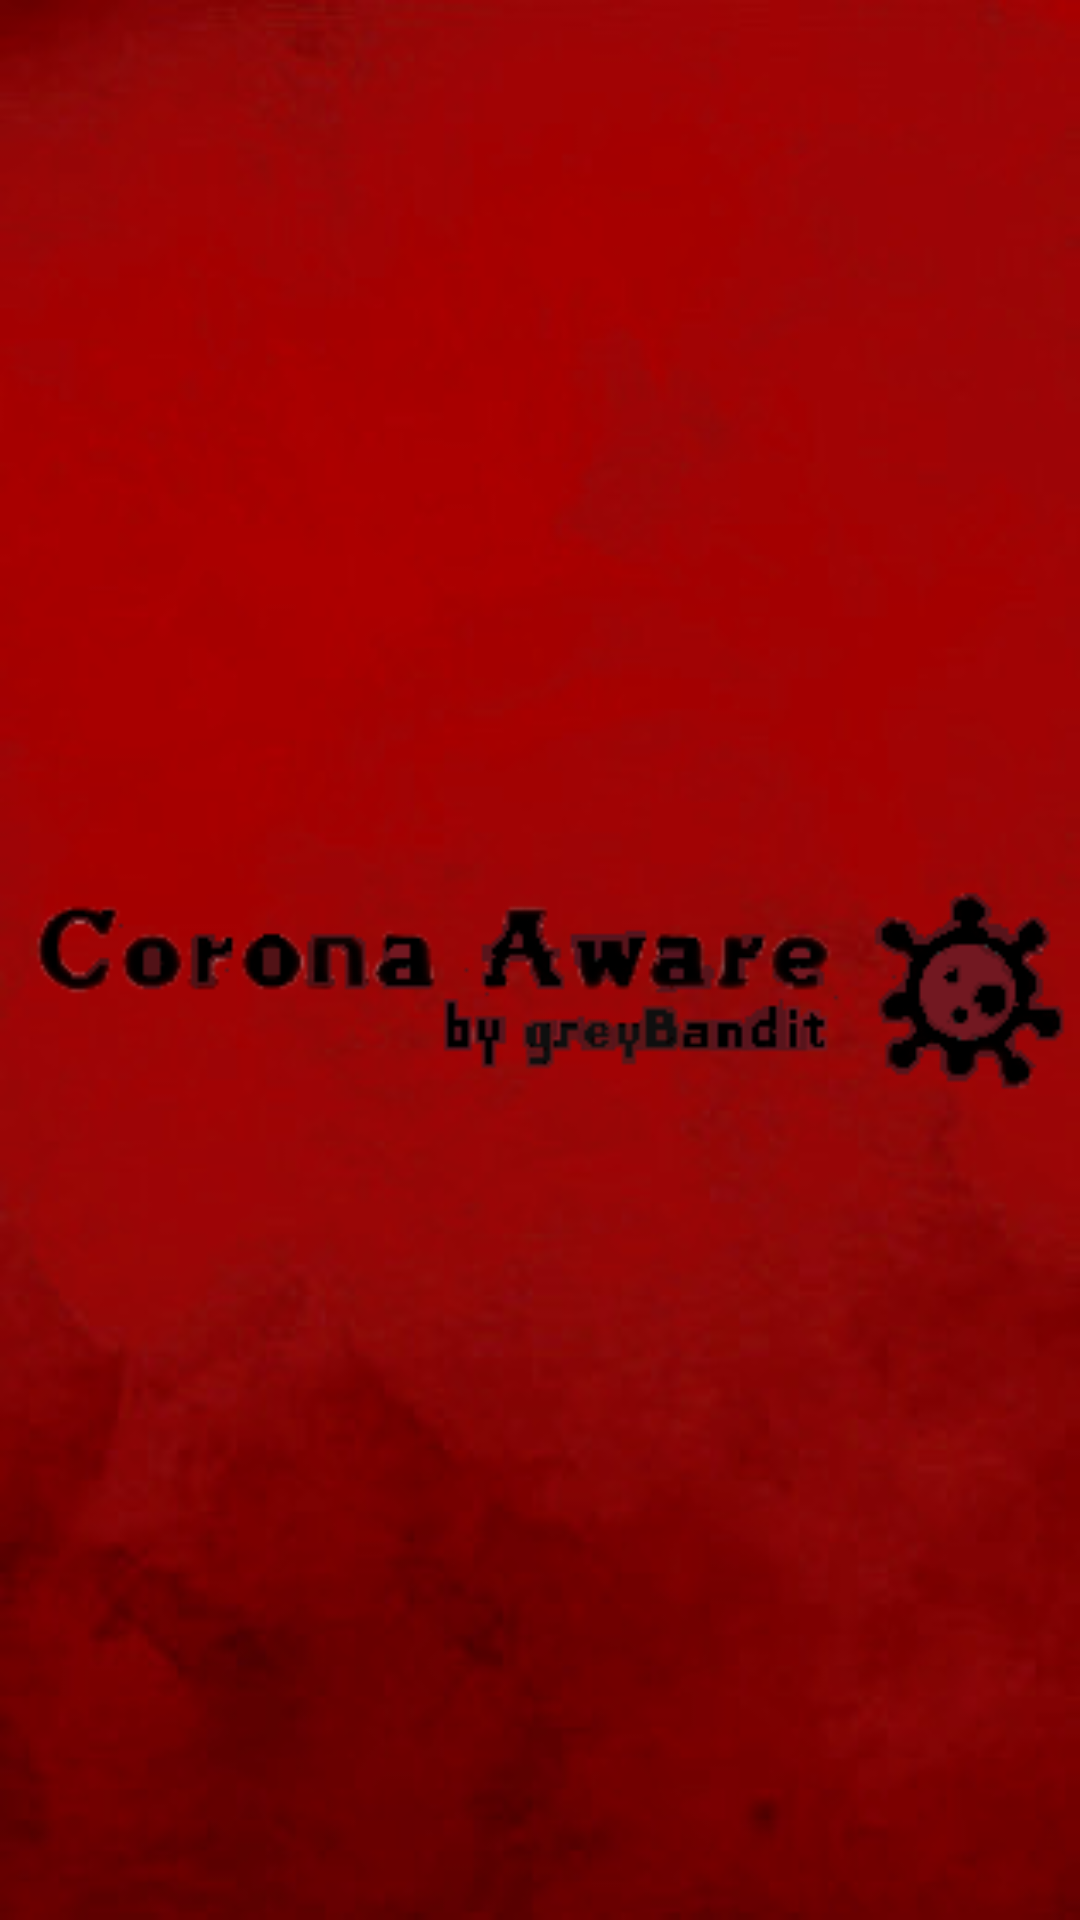

Android layout source for this screen:
<!-- AndroidManifest.xml: application theme AppTheme -->
<!-- res/layout/activity_splash_screen.xml -->
<?xml version="1.0" encoding="utf-8"?>
<androidx.constraintlayout.widget.ConstraintLayout xmlns:android="http://schemas.android.com/apk/res/android"
    xmlns:app="http://schemas.android.com/apk/res-auto"
    xmlns:tools="http://schemas.android.com/tools"
    android:layout_width="match_parent"
    android:layout_height="match_parent"
    android:background="@drawable/main"
    tools:context=".SplashScreen">


    <ImageView
        android:id="@+id/imageView"
        android:layout_width="358dp"
        android:layout_height="102dp"
        app:layout_constraintBottom_toBottomOf="parent"
        app:layout_constraintEnd_toEndOf="parent"
        app:layout_constraintHorizontal_bias="0.49"
        app:layout_constraintStart_toStartOf="parent"
        app:layout_constraintTop_toTopOf="parent"
        app:layout_constraintVertical_bias="0.518"
        app:srcCompat="@drawable/logo" />
</androidx.constraintlayout.widget.ConstraintLayout>
<!-- resources referenced by this layout -->
<resources>
  <!-- drawable logo: png bitmap (drawable, 13039 bytes) -->
  <!-- drawable main: jpg bitmap (drawable, 15581 bytes) -->
  <style name="AppTheme" parent="Theme.AppCompat.Light.NoActionBar">
          
          <item name="colorPrimary">@color/colorPrimary</item>
          <item name="colorPrimaryDark">@color/colorPrimaryDark</item>
          <item name="colorAccent">@color/colorAccent</item>
          
      </style>
  <color name="colorPrimary">#008577</color>
  <color name="colorPrimaryDark">#00574B</color>
  <color name="colorAccent">#D81B60</color>
</resources>
